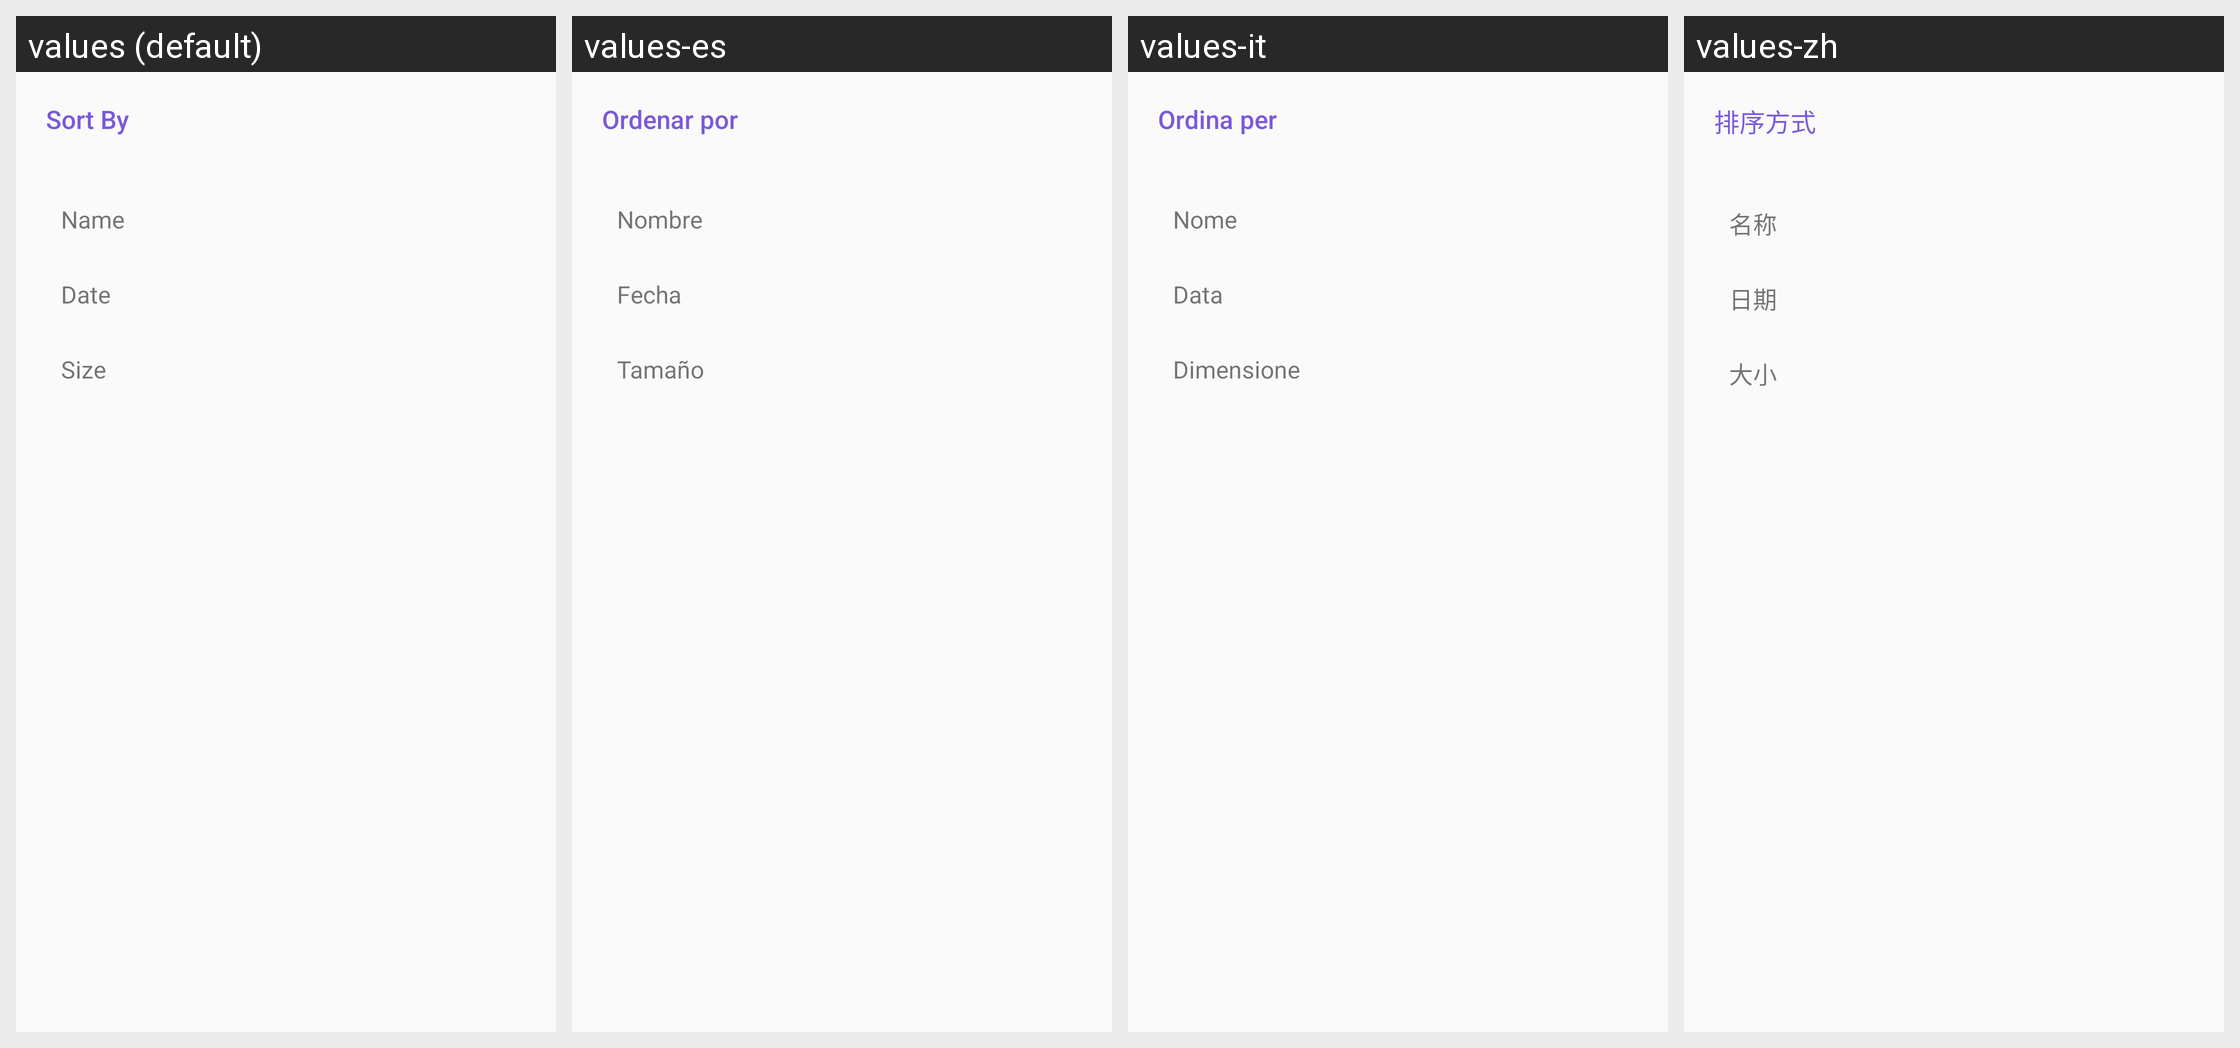

Translations of the strings shown on this Android screen, per locale in the grid:
Android screen res/layout/bottom_sheet_sorting.xml rendered under 4 locales, left to right: values (default), values-es, values-it, values-zh. Device: Nexus 5 (rendered at 1080×1920; each locale shown at half size, 540×960, under a caption strip naming it); theme Theme.PDFReaderPro.
Other locales in the repository, not shown: values-bn, values-de, values-fr, values-ga, values-ja, values-pl, values-pt, values-ru, values-tr.
Strings drawn on this screen, with the default value and each locale's value (text and hints the layout hard-codes, and strings that could not be matched under every locale, appear in the picture but are not listed):

sort_by
  values: Sort By
  values-es: Ordenar por
  values-it: Ordina per
  values-zh: 排序方式

name
  values: Name
  values-es: Nombre
  values-it: Nome
  values-zh: 名称

date
  values: Date
  values-es: Fecha
  values-it: Data
  values-zh: 日期

size
  values: Size
  values-es: Tamaño
  values-it: Dimensione
  values-zh: 大小
